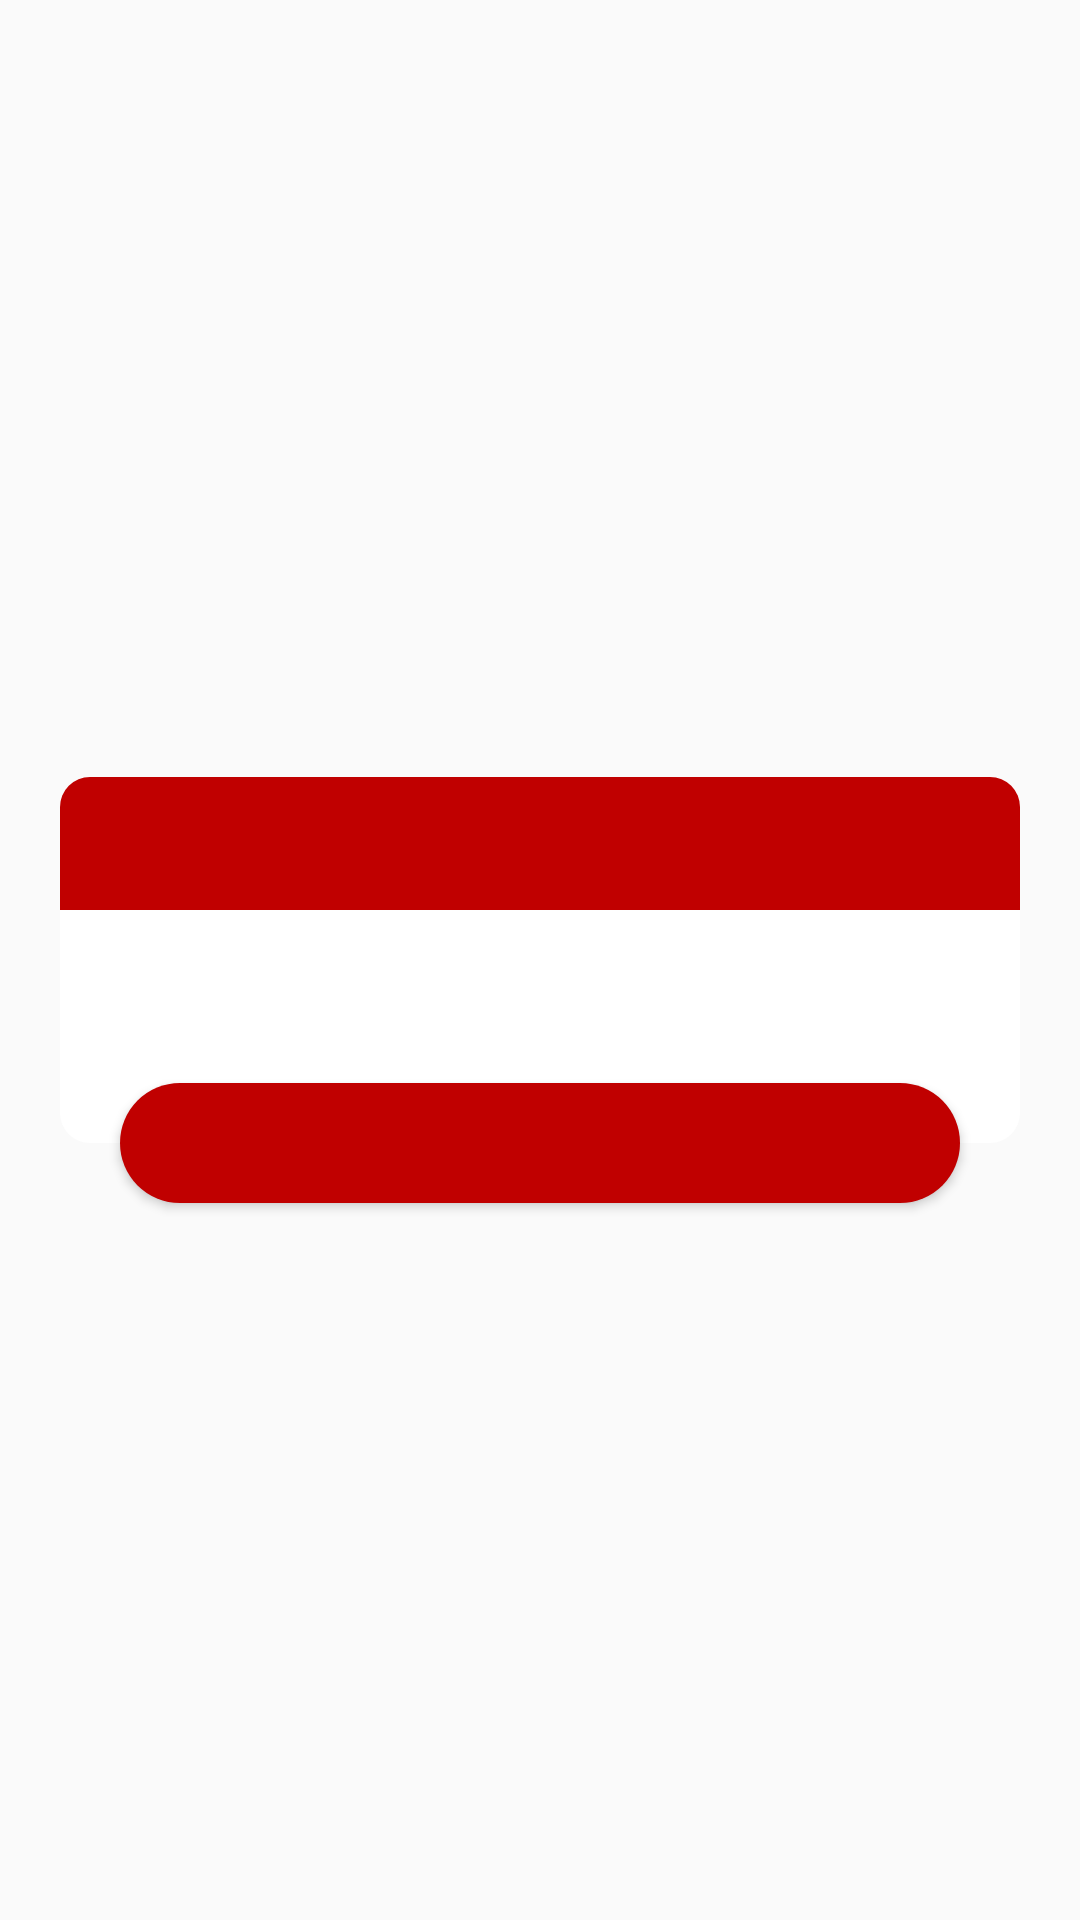

Write the Android layout XML for this screen, with the resource values it uses.
<!-- AndroidManifest.xml: application theme AppTheme -->
<!-- res/layout/layout_error_dialog.xml -->
<?xml version="1.0" encoding="utf-8"?>
<androidx.constraintlayout.widget.ConstraintLayout xmlns:android="http://schemas.android.com/apk/res/android"
    xmlns:app="http://schemas.android.com/apk/res-auto"
    xmlns:tools="http://schemas.android.com/tools"
    android:id="@+id/layoutDialogContainer"
    android:layout_width="match_parent"
    android:layout_height="wrap_content"
    android:layout_margin="20dp"
    android:padding="20dp">

    <androidx.constraintlayout.widget.ConstraintLayout
        android:id="@+id/layoutDialog"
        android:layout_width="0dp"
        android:layout_height="wrap_content"
        android:background="@drawable/dialog_bg"
        app:layout_constraintBottom_toBottomOf="parent"
        app:layout_constraintEnd_toEndOf="parent"
        app:layout_constraintStart_toStartOf="parent"
        app:layout_constraintTop_toTopOf="parent">

        <TextView
            android:id="@+id/textTitle"
            android:layout_width="match_parent"
            android:layout_height="wrap_content"
            android:background="@drawable/title_error_bg"
            android:padding="10dp"
            android:textColor="@color/colorWhite"
            android:textSize="18sp"
            android:textStyle="bold"
            app:layout_constraintEnd_toEndOf="parent"
            app:layout_constraintHorizontal_bias="0.0"
            app:layout_constraintStart_toStartOf="parent"
            app:layout_constraintTop_toTopOf="parent" />

        <ImageView
            android:id="@+id/imageIcon"
            android:layout_width="25dp"
            android:layout_height="25dp"
            android:layout_marginEnd="10dp"
            android:contentDescription="@string/app_name"
            app:layout_constraintBottom_toBottomOf="@+id/textTitle"
            app:layout_constraintEnd_toEndOf="parent"
            app:layout_constraintTop_toTopOf="@id/textTitle"
            app:tint="@color/colorWhite" />

        <TextView
            android:id="@+id/textMessage"
            android:layout_width="match_parent"
            android:layout_height="wrap_content"
            android:layout_marginStart="8dp"
            android:layout_marginTop="16dp"
            android:layout_marginEnd="8dp"
            android:layout_marginBottom="40dp"
            android:textColor="@color/colorTextPrimary"
            android:textSize="16sp"
            app:layout_constraintBottom_toBottomOf="parent"
            app:layout_constraintEnd_toEndOf="parent"
            app:layout_constraintStart_toStartOf="parent"
            app:layout_constraintTop_toBottomOf="@+id/textTitle"
            app:layout_goneMarginEnd="20dp" />

    </androidx.constraintlayout.widget.ConstraintLayout>

    <Button
        android:id="@+id/buttonAction"
        android:layout_width="match_parent"
        android:layout_height="40dp"
        android:layout_marginStart="20dp"
        android:layout_marginTop="32dp"
        android:layout_marginEnd="20dp"
        android:background="@drawable/button_error_bg"
        android:textColor="@color/colorWhite"
        android:textSize="14sp"
        app:layout_constraintBottom_toBottomOf="@id/layoutDialog"
        app:layout_constraintEnd_toEndOf="parent"
        app:layout_constraintStart_toStartOf="parent"
        app:layout_constraintTop_toBottomOf="@+id/layoutDialog" />



</androidx.constraintlayout.widget.ConstraintLayout>
<!-- resources referenced by this layout -->
<resources>
  <color name="colorTextPrimary">#212121</color>
  <color name="colorWhite">#FFFFFF</color>
  <!-- drawable button_error_bg (drawable) -->
  <?xml version="1.0" encoding="utf-8"?>
  <shape android:shape="rectangle" xmlns:android="http://schemas.android.com/apk/res/android">
      <solid android:color="@color/colorError"/>
      <corners android:radius="20dp"/>
  </shape>
  <!-- drawable dialog_bg (drawable) -->
  <?xml version="1.0" encoding="utf-8"?>
  <shape android:shape="rectangle" xmlns:android="http://schemas.android.com/apk/res/android">
      <solid android:color="@color/colorWhite"/>
      <corners android:radius="10dp"/>
  </shape>
  <!-- drawable title_error_bg (drawable) -->
  <?xml version="1.0" encoding="utf-8"?>
  <shape android:shape="rectangle" xmlns:android="http://schemas.android.com/apk/res/android">
      <solid android:color="@color/colorError"/>
      <corners android:topLeftRadius="10dp"
          android:topRightRadius="10dp"
          />
  </shape>
  <string name="app_name">Alert Dialog</string>
  <style name="AppTheme" parent="Theme.AppCompat.Light.DarkActionBar">
          
          <item name="colorPrimary">@color/colorPrimary</item>
          <item name="colorPrimaryDark">@color/colorPrimaryDark</item>
          <item name="colorAccent">@color/colorAccent</item>
      </style>
  <color name="colorError">#C00000</color>
  <color name="colorPrimary">#008577</color>
  <color name="colorPrimaryDark">#00574B</color>
  <color name="colorAccent">#D81B60</color>
</resources>
